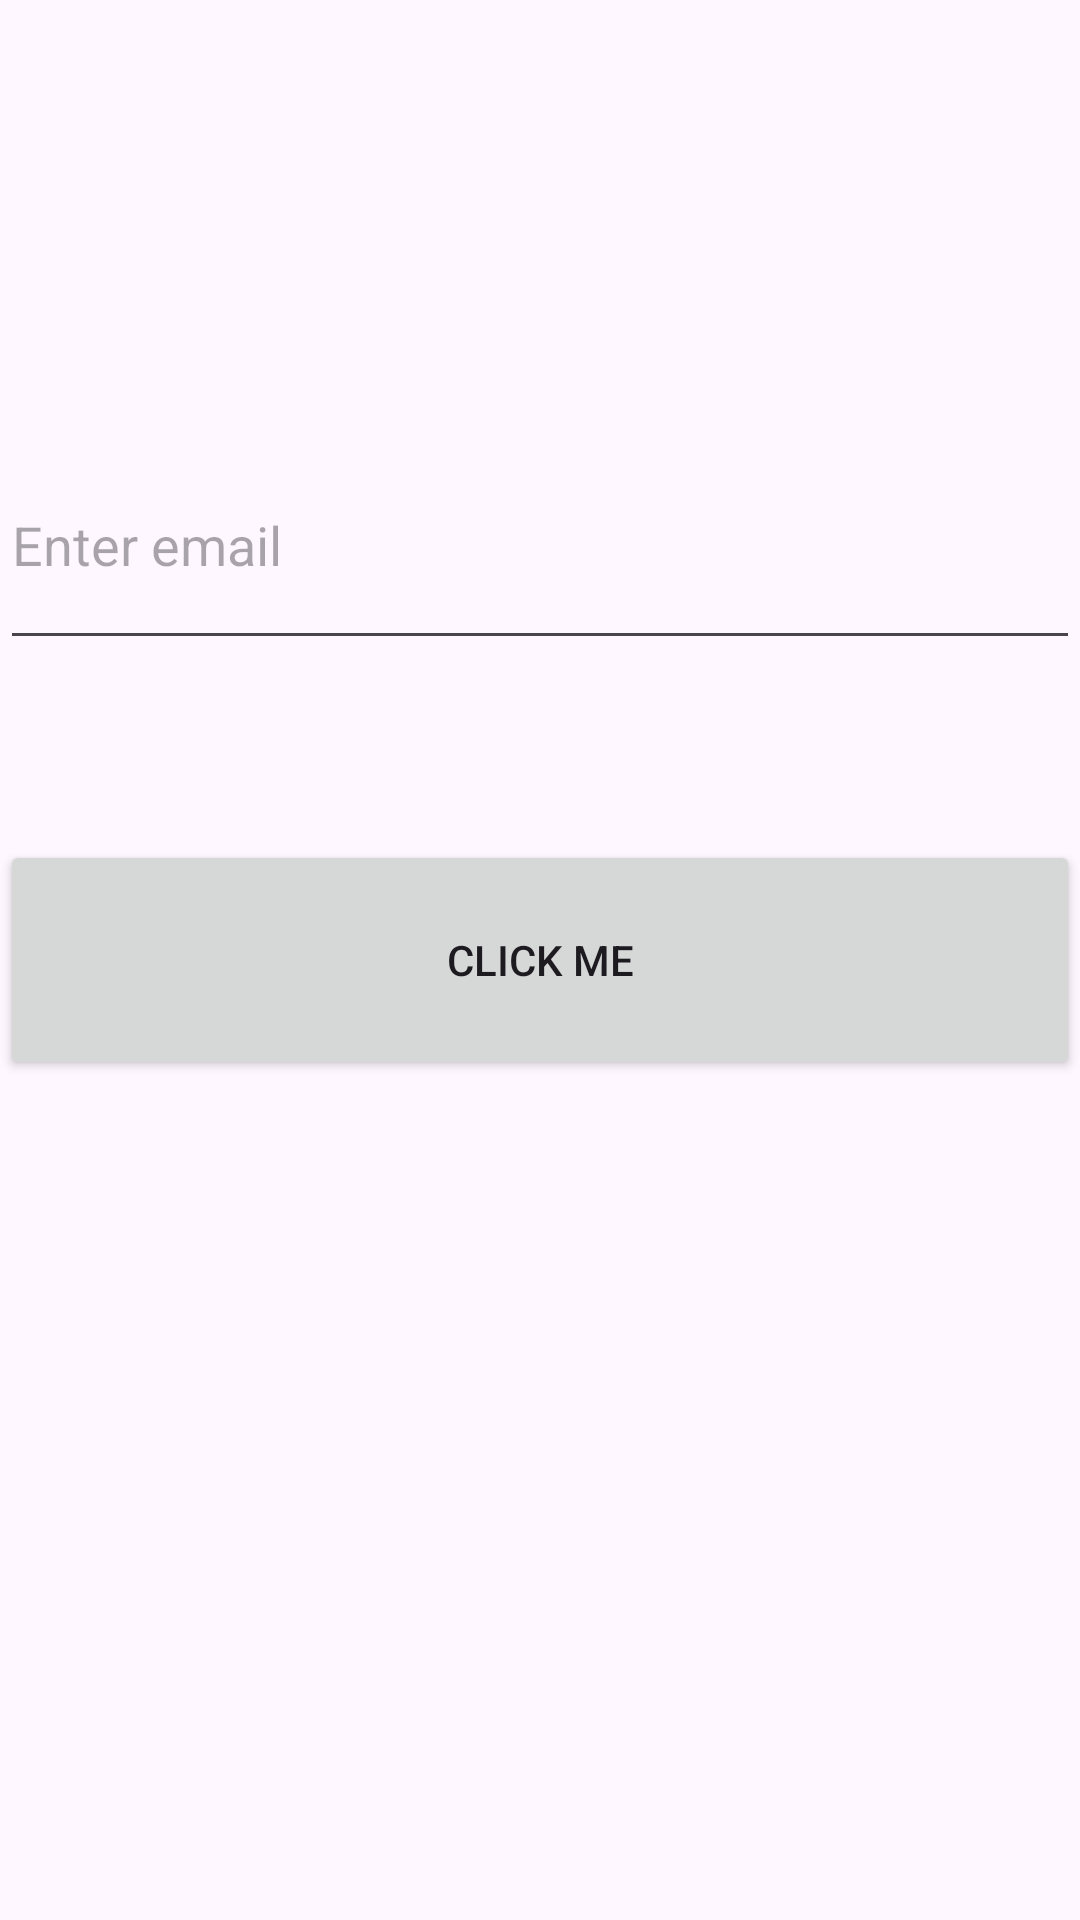

This screen was rendered from an Android layout file. Write that file and the resources it references.
<!-- AndroidManifest.xml: application theme Theme.Jeremy_001 -->
<!-- res/layout/activity_relative_layout.xml -->
<?xml version="1.0" encoding="utf-8"?>
<RelativeLayout xmlns:android="http://schemas.android.com/apk/res/android"
    xmlns:app="http://schemas.android.com/apk/res-auto"
    xmlns:tools="http://schemas.android.com/tools"
    android:layout_width="match_parent"
    android:layout_height="match_parent"
    tools:context=".RelativeLayoutActivity">

    <EditText
        android:hint="Enter email"
        android:textSize="18sp"
        android:layout_centerHorizontal="true"
        android:id="@+id/editTextTextEmailAddress2"
        android:layout_width="500dp"
        android:layout_height="80dp"
        android:layout_alignParentTop="true"
        android:layout_marginTop="140dp"
        android:ems="10"
        android:inputType="textEmailAddress" />

    <Button

        android:id="@+id/button4"
        android:layout_width="500dp"
        android:layout_height="80dp"
        android:layout_alignParentTop="true"
        android:layout_centerHorizontal="true"
        android:layout_marginTop="280dp"
        android:text="Click Me" />
</RelativeLayout>
<!-- resources referenced by this layout -->
<resources>
  <style name="Theme.Jeremy_001" parent="Base.Theme.Jeremy_001" />
  <style name="Base.Theme.Jeremy_001" parent="Theme.Material3.DayNight.NoActionBar">
          
          
      </style>
</resources>
